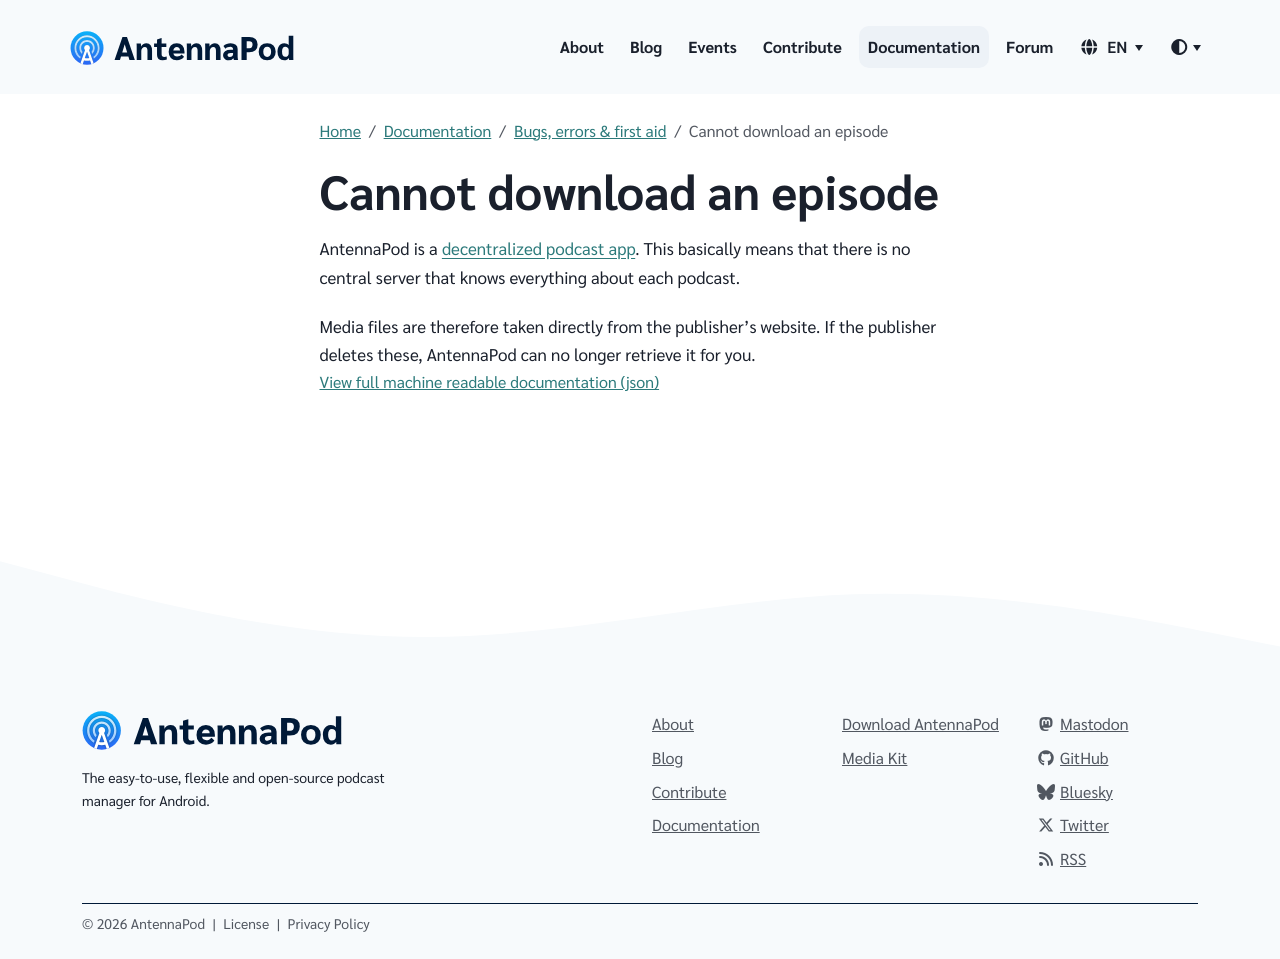

repository: AntennaPod/antennapod.github.io · page: documentation/bugs-first-aid/cannot-stream-download.html · generator: jekyll

AntennaPod is a [decentralized podcast app](/documentation/general/central-distributed). This basically means that there is no central server that knows everything about each podcast.

Media files are therefore taken directly from the publisher's website. If the publisher deletes these, AntennaPod can no longer retrieve it for you.
